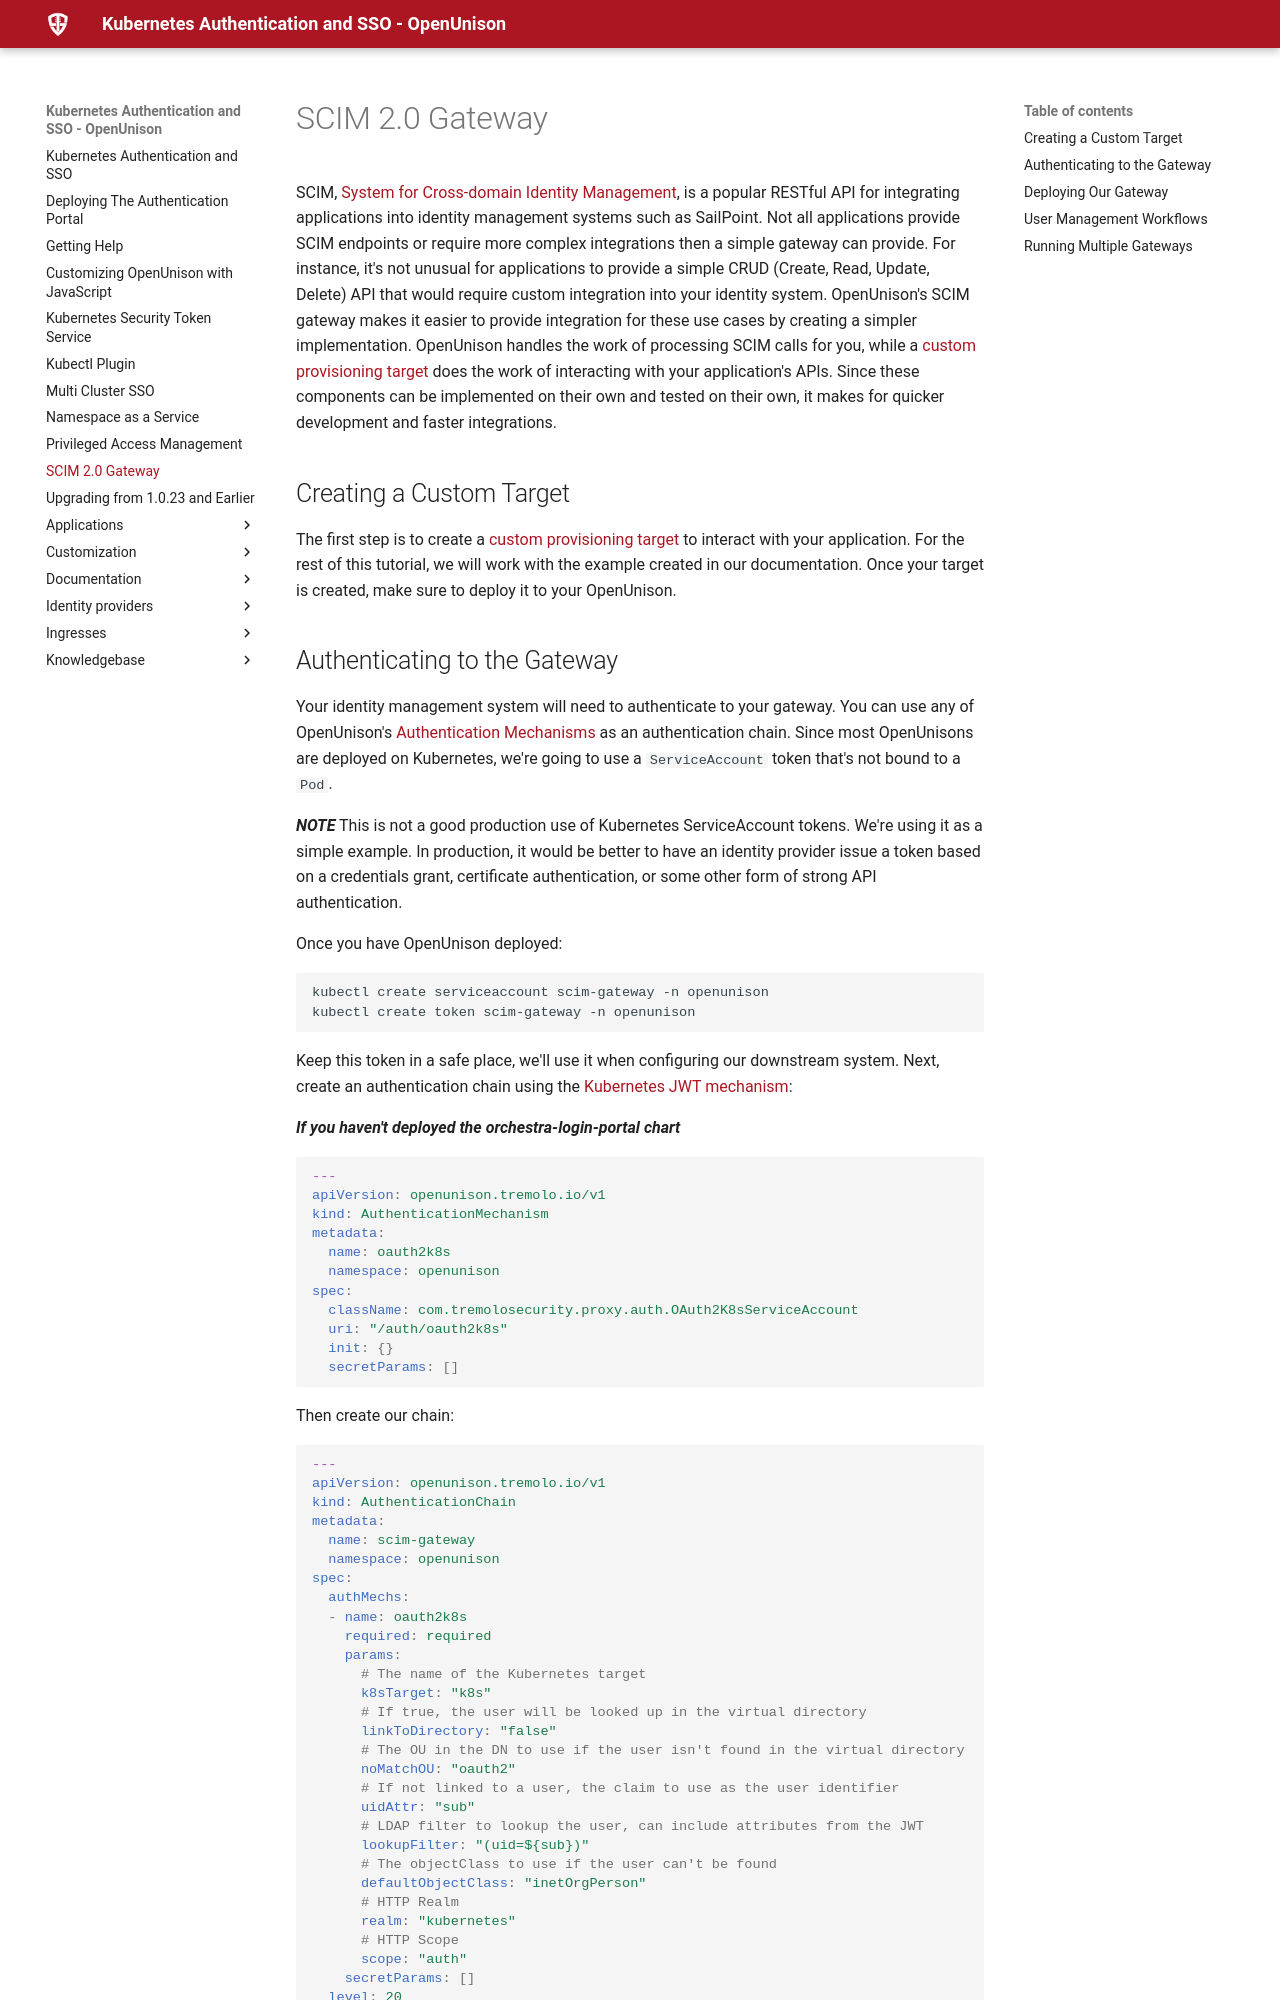

repository: OpenUnison/openunison.github.io · page: scim-gateway/index.html · generator: mkdocs

# SCIM 2.0 Gateway

SCIM, [System for Cross-domain Identity Management](https://scim.cloud/), is a popular RESTful API for integrating applications into identity management systems such as SailPoint.  Not all applications provide SCIM endpoints or require more complex integrations then a simple gateway can provide.  For instance, it's not unusual for applications to provide a simple CRUD (Create, Read, Update, Delete) API that would require custom integration into your identity system.  OpenUnison's SCIM gateway makes it easier to provide integration for these use cases by creating a simpler implementation.  OpenUnison handles the work of processing SCIM calls for you, while a [custom provisioning target](/customization/custom_provisioning_targets/) does the work of interacting with your application's APIs.  Since these components can be implemented on their own and tested on their own, it makes for quicker development and faster integrations.

## Creating a Custom Target

The first step is to create a [custom provisioning target](/customization/custom_provisioning_targets/) to interact with your application.  For the rest of this tutorial, we will work with the example created in our documentation.  Once your target is created, make sure to deploy it to your OpenUnison.

## Authenticating to the Gateway

Your identity management system will need to authenticate to your gateway.  You can use any of OpenUnison's [Authentication Mechanisms](/documentation/reference/authentication-mechanisms/) as an authentication chain.  Since most OpenUnisons are deployed on Kubernetes, we're going to use a `ServiceAccount` token that's not bound to a `Pod`. 

***NOTE*** This is not a good production use of Kubernetes ServiceAccount tokens.  We're using it as a simple example.  In production, it would be better to have an identity provider issue a token based on a credentials grant, certificate authentication, or some other form of strong API authentication.

Once you have OpenUnison deployed:

```
kubectl create serviceaccount scim-gateway -n openunison
kubectl create token scim-gateway -n openunison
```
Keep this token in a safe place, we'll use it when configuring our downstream system.  Next, create an authentication chain using the [Kubernetes JWT mechanism](/documentation/reference/authentication-mechanisms/#oauth2k8sserviceaccount):

***If you haven't deployed the orchestra-login-portal chart***
```yaml
---
apiVersion: openunison.tremolo.io/v1
kind: AuthenticationMechanism
metadata:
  name: oauth2k8s
  namespace: openunison
spec:
  className: com.tremolosecurity.proxy.auth.OAuth2K8sServiceAccount
  uri: "/auth/oauth2k8s"
  init: {}
  secretParams: []
```

Then create our chain:

```yaml
---
apiVersion: openunison.tremolo.io/v1
kind: AuthenticationChain
metadata:
  name: scim-gateway
  namespace: openunison
spec:
  authMechs:
  - name: oauth2k8s
    required: required
    params:
      # The name of the Kubernetes target
      k8sTarget: "k8s"
      # If true, the user will be looked up in the virtual directory
      linkToDirectory: "false"
      # The OU in the DN to use if the user isn't found in the virtual directory
      noMatchOU: "oauth2"
      # If not linked to a user, the claim to use as the user identifier
      uidAttr: "sub"
      # LDAP filter to lookup the user, can include attributes from the JWT
      lookupFilter: "(uid=${sub})"
      # The objectClass to use if the user can't be found
      defaultObjectClass: "inetOrgPerson"
      # HTTP Realm
      realm: "kubernetes"
      # HTTP Scope
      scope: "auth"
    secretParams: []
  level: 20
  root: o=Tremolo
```

Once deployed, we can create our SCIM gateway.
